Photos from the image-classification dataset "dataset" in the GitHub repository enggoharsh/HAR-Updated. Its 6 classes are: walking, sitting down, stand up, pick object, drink water, fall.

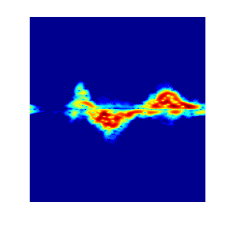
Label: pick object

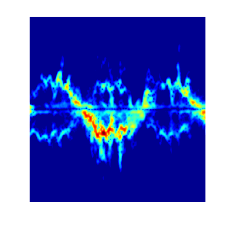
Label: walking

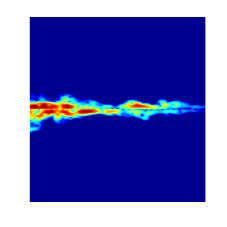
Label: drink water

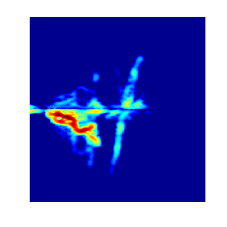
Label: fall

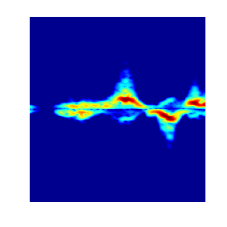
Label: sitting down

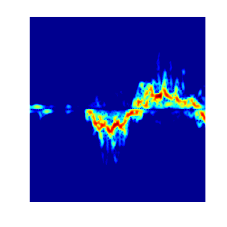
Label: walking
